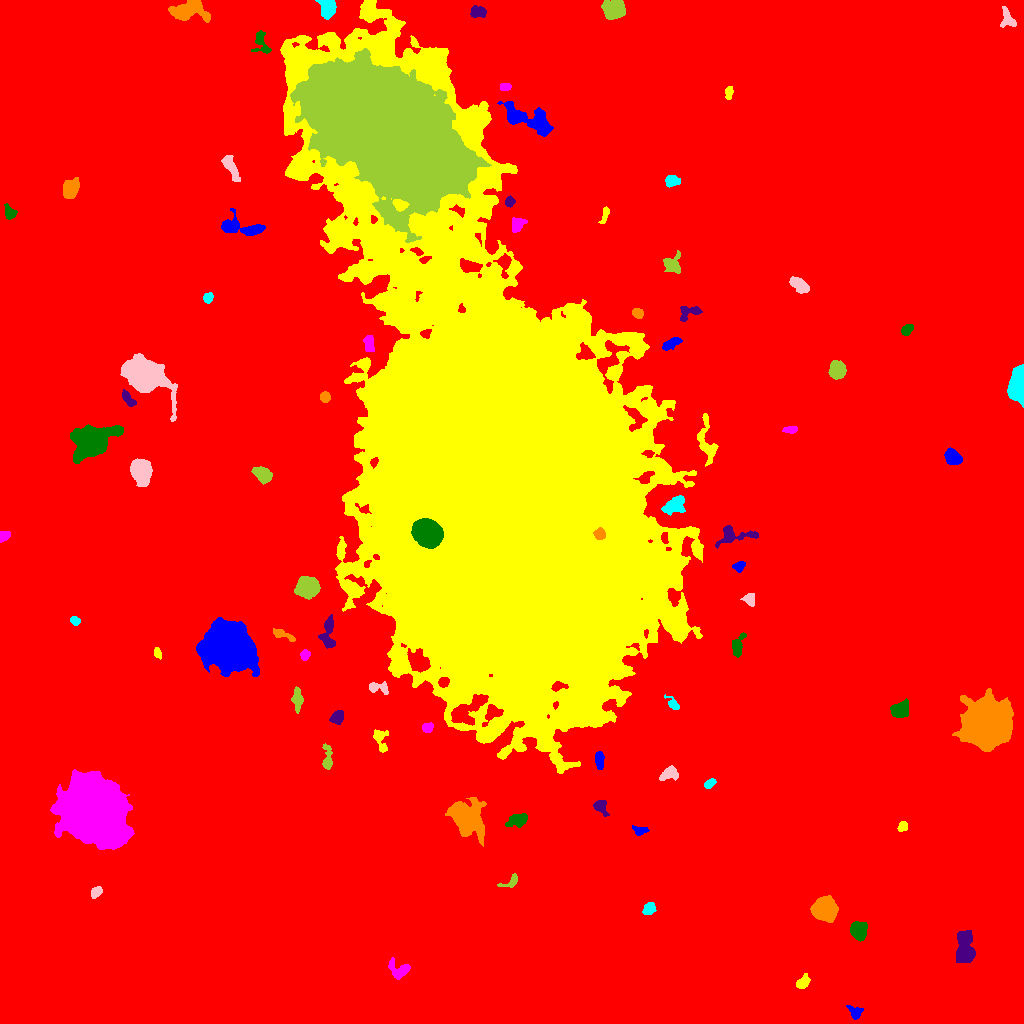

Data behind this chart, as committed beside it:
ID, X, Y, A, B, theta, total_flux, mu_max, mu_median, mu_mean, R_fwhm, R_e, R10, R90, x_start, x_end, y_start, y_end, area, greylevel
0, 503.2, 500.4, 303.2, 286.4, 1.158, 4043549, 32.0, 4.0, 4.727, 32.42, 254.7, 97.06, 411.9, 0, 1023, 0, 1023, 855504, 4.727
1, 855.2, 11.18, 3.765, 2.931, -0.7147, 541.0, 8.0, 4.0, 3.68, 5.046, 3.868, 1.493, 5.971, 846, 863, 4, 18, 147, 14.68
2, 802.8, 40.93, 3.72, 2.458, 0.8727, 746.0, 12.0, 5.0, 4.908, 4.222, 3.742, 1.382, 5.944, 796, 810, 35, 50, 152, 15.91
3, 399.5, 53.74, 5.878, 4.477, -0.4013, 655.0, 6.0, 2.0, 2.579, 6.024, 4.787, 1.871, 7.59, 388, 410, 44, 66, 254, 14.58
4, 858.8, 93.06, 4.118, 3.772, -1.45, 2901, 20.0, 10.0, 10.14, 6.817, 5.14, 2.111, 7.939, 850, 867, 82, 102, 286, 21.14
5, 964.8, 73.97, 7.812, 3.953, -1.536, 5315, 31.0, 8.0, 10.18, 6.482, 6.232, 2.394, 10.25, 956, 975, 61, 93, 522, 22.18
6, 824.7, 114.3, 5.36, 4.948, -0.143, 9289, 46.0, 14.0, 16.65, 7.464, 6.531, 2.585, 10.66, 810, 838, 101, 128, 558, 27.65
7, 648.9, 114.7, 3.119, 2.525, 0.6671, 384.0, 6.0, 3.0, 2.704, 4.853, 3.568, 1.382, 5.614, 642, 656, 109, 121, 142, 14.7
8, 96.08, 131.4, 3.018, 2.055, 0.7191, 397.0, 7.0, 3.0, 3.422, 4.184, 3.241, 1.262, 4.951, 91, 102, 125, 137, 116, 15.42
9, 511, 142.5, 5.709, 2.354, 0.5987, 283.0, 6.0, 2.0, 2.16, 3.7, 3.141, 1.128, 5.202, 497, 517, 136, 150, 131, 14.16
10, 405.1, 165, 11.3, 3.81, 1.079, 1176, 7.0, 3.0, 2.813, 6.408, 6.05, 2.326, 9.558, 388, 418, 147, 181, 418, 14.81
11, 640.1, 193.2, 4.083, 2.121, -0.07888, 385.0, 6.0, 3.0, 3.291, 5.078, 3.568, 1.493, 5.441, 632, 649, 188, 198, 117, 14.29
12, 903, 197.1, 2.622, 2.099, 1.006, 540.0, 12.0, 5.0, 5.806, 3.827, 2.932, 1.128, 4.687, 897, 907, 192, 202, 93, 17.81
13, 93.84, 215.1, 12.92, 11.6, -0.9218, 147867, 238.0, 15.0, 32, 9.474, 13.35, 4.583, 27, 50, 134, 174, 254, 4621, 43
14, 517.7, 203.8, 5.089, 3.034, 0.2488, 435.0, 5.0, 2.0, 1.843, 4.549, 4.478, 1.693, 7.203, 505, 527, 196, 210, 236, 13.84
15, 600.6, 217.1, 4.107, 2.783, -0.9599, 501.0, 7.0, 3.0, 3.0, 4.442, 3.827, 1.493, 6.05, 593, 609, 207, 223, 167, 15.0
16, 465.4, 206.7, 8.327, 6.048, -0.8366, 10370, 46.0, 5.0, 9.701, 6.58, 7.378, 2.764, 14.44, 445, 486, 177, 226, 1069, 20.7
17, 709.7, 239.8, 3.058, 1.904, 0.6176, 367.0, 8.0, 4.0, 3.823, 4.029, 3.09, 1.128, 4.853, 704, 716, 235, 245, 96, 14.82
18, 669.5, 249.6, 5.565, 3.043, 0.3954, 363.0, 5.0, 2.0, 1.788, 4.029, 4.146, 1.596, 6.77, 659, 678, 243, 258, 203, 13.79
19, 327.3, 264.6, 7.049, 2.331, -1.562, 881.0, 10.0, 4.0, 4.637, 5.015, 4.406, 1.693, 6.956, 322, 332, 254, 280, 190, 14.64
20, 529.8, 248.5, 7.798, 2.943, -0.3656, 753.0, 8.0, 3.0, 3.332, 5.528, 4.442, 1.784, 7.047, 513, 539, 240, 257, 226, 15.33
21, 599.3, 264.2, 4.098, 1.957, -1.498, 732.0, 11.0, 5.0, 4.848, 4.478, 3.656, 1.493, 5.67, 595, 604, 254, 272, 151, 18.85
22, 380.7, 283.7, 6.55, 3.348, -1.328, 706.0, 8.0, 3.0, 3.315, 5.171, 4.787, 1.693, 7.378, 373, 388, 271, 294, 213, 15.31
23, 427.6, 295.7, 2.571, 2.168, 0.1162, 427.0, 9.0, 4.0, 4.067, 3.827, 2.985, 1.128, 4.72, 422, 433, 291, 301, 105, 20.07
24, 900, 313.5, 4.381, 3.648, 0.4829, 1460, 11.0, 6.0, 5.368, 6.699, 5.14, 2.111, 7.797, 890, 908, 306, 325, 272, 17.37
25, 337.6, 306, 3.271, 2.587, 0.8456, 749.0, 10.0, 4.0, 4.595, 4.951, 3.7, 1.493, 5.863, 329, 343, 299, 313, 163, 16.6
26, 985.5, 298, 9.352, 8.767, 0.4201, 99080, 243.0, 20.0, 40.18, 8.63, 9.918, 3.656, 20, 952, 1013, 272, 335, 2466, 51.18
27, 672.8, 319.1, 3.442, 1.951, -0.8665, 319.0, 8.0, 2.0, 2.681, 3.432, 2.932, 1.128, 4.886, 664, 679, 314, 329, 119, 15.68
28, 379.4, 335.8, 5.834, 2.769, -0.1644, 508.0, 9.0, 3.0, 2.92, 2.585, 4.107, 1.382, 6.531, 369, 388, 329, 342, 174, 18.92
29, 297.1, 324, 5.535, 2.299, -1.533, 700.0, 7.0, 3.0, 3.465, 5.499, 4.442, 1.693, 6.933, 291, 303, 310, 337, 202, 15.47
30, 346.9, 348.6, 2.645, 2.435, -0.8791, 473.0, 8.0, 4.0, 4.223, 4.514, 3.29, 1.262, 5.078, 342, 353, 343, 354, 112, 15.22
31, 228.8, 375.3, 11.95, 9.516, -0.4697, 59602, 79.0, 15.0, 23.2, 13.36, 12.96, 5.078, 22.45, 196, 259, 347, 406, 2569, 33.2
32, 157.4, 370.5, 2.725, 1.731, -1.317, 295.0, 7.0, 4.0, 3.782, 3.613, 2.764, 1.128, 4.26, 154, 161, 364, 376, 78, 16.78
33, 304.8, 368.5, 2.4, 2.131, 1.22, 298.0, 7.0, 3.0, 3.17, 3.7, 2.877, 1.128, 4.514, 300, 310, 363, 374, 94, 15.17
34, 737.7, 377.5, 6.396, 2.736, 1.262, 654.0, 6.0, 3.0, 3.159, 6.482, 4.72, 1.954, 7.159, 732, 746, 366, 391, 207, 14.16
35, 327.8, 388.3, 8.562, 3.535, -1.555, 852.0, 7.0, 3.0, 2.793, 5.499, 5.171, 1.954, 8.253, 318, 335, 375, 409, 305, 18.79
36, 281.6, 389.1, 6.527, 1.932, -0.3959, 369.0, 6.0, 2.0, 2.35, 4.549, 3.478, 1.382, 5.726, 273, 295, 382, 395, 157, 14.35
37, 74.75, 402.9, 2.584, 2.029, -0.6085, 351.0, 8.0, 4.0, 4.229, 4.107, 2.932, 1.128, 4.442, 70, 80, 398, 407, 83, 15.23
38, 749.4, 423.9, 3.125, 2.497, -1.171, 611.0, 10.0, 4.0, 4.629, 4.442, 3.385, 1.382, 5.441, 740, 754, 417, 430, 132, 17.63
39, 306.7, 436.2, 5.156, 4.651, -0.01567, 4680, 24.0, 9.0, 10.2, 7.464, 6.257, 2.523, 10.06, 294, 320, 424, 447, 459, 23.2
40, 149.9, 447.2, 5.382, 3.05, -1.167, 2938, 21.0, 8.0, 8.957, 6.507, 5.202, 2.111, 8.156, 141, 158, 436, 461, 328, 20.96
41, 739, 457, 2.899, 2.286, 0.5625, 270.0, 5.0, 2.0, 2.432, 3.868, 3.141, 1.262, 4.951, 732, 745, 451, 462, 111, 14.43
42, 502.1, 533.5, 117.8, 59.9, -1.276, 3422544, 201.0, 16.0, 24.62, 30.34, 89.44, 29.18, 166.2, 280, 703, 250, 1023, 139006, 34.62
43, 3.317, 487.3, 2.994, 2.254, 0.6803, 439.0, 11.0, 4.0, 4.181, 3.241, 3.09, 1.128, 4.886, 0, 10, 481, 492, 105, 16.18
44, 426.7, 490.4, 6.144, 5.247, -0.5334, 30347, 128.0, 29.0, 39.77, 7.611, 7.114, 2.821, 11.97, 411, 443, 475, 505, 763, 122.8
45, 733.9, 488, 11.55, 4.592, 0.1006, 1020, 8.0, 3.0, 2.849, 5.726, 6.18, 2.326, 9.525, 715, 758, 475, 498, 358, 13.85
46, 599.8, 489.1, 2.51, 2.405, -1.163, 738.0, 13.0, 6.0, 6.0, 4.146, 3.192, 1.262, 4.951, 593, 605, 484, 496, 123, 72.0
47, 674.3, 518.1, 6.441, 3.859, 0.5516, 1434, 9.0, 5.0, 4.596, 7.356, 5.997, 2.394, 8.885, 661, 685, 508, 528, 312, 16.6
48, 141.4, 552.3, 5.506, 4.186, -1.28, 7745, 41.0, 13.0, 15.61, 7.225, 6.077, 2.459, 9.853, 130, 152, 537, 565, 496, 27.61
49, 262.9, 548.8, 4.421, 2.961, -0.5786, 2261, 21.0, 8.0, 8.902, 5.528, 4.583, 1.871, 7.334, 251, 272, 539, 557, 254, 19.9
50, 214.7, 597.9, 11.9, 11.63, -0.841, 59678, 112.0, 13.0, 19.45, 8.667, 12.62, 4.334, 23.88, 185, 269, 540, 626, 3069, 30.45
51, 952.6, 565.7, 3.857, 3.02, -0.6697, 2275, 25.0, 8.0, 9.599, 5.015, 4.297, 1.693, 7.001, 944, 962, 559, 576, 237, 20.6
52, 706.9, 581.2, 12.95, 3.826, -1.416, 1340, 8.0, 3.0, 3.198, 7.047, 6.103, 2.326, 9.885, 697, 718, 557, 610, 419, 16.2
53, 790.2, 593.7, 3.655, 1.651, 0.0486, 391.0, 7.0, 4.0, 3.949, 4.37, 3.192, 1.262, 4.82, 782, 797, 590, 597, 99, 14.95
54, 90.81, 581.6, 8.422, 6.317, 0.498, 21832, 77.0, 9.0, 18.09, 7.878, 7.919, 3.09, 14.7, 70, 123, 560, 599, 1207, 29.09
55, 127.9, 624.7, 4.955, 1.96, -0.905, 369.0, 5.0, 3.0, 2.527, 4.918, 3.7, 1.493, 5.642, 122, 136, 617, 634, 146, 17.53
56, 325, 626.5, 2.515, 2.377, -0.2243, 483.0, 9.0, 4.0, 4.6, 3.949, 3.141, 1.262, 4.918, 320, 330, 621, 632, 105, 20.6
57, 1018, 638.7, 8.408, 3.707, 1.563, 7237, 38.0, 13.0, 14.13, 7.114, 6.723, 2.585, 10.67, 1007, 1023, 616, 659, 512, 24.13
58, 143.9, 649.1, 10.45, 6.569, -0.6912, 25465, 69.0, 10.0, 17.45, 9.305, 9.027, 3.523, 15.96, 120, 177, 602, 670, 1459, 28.45
59, 837.3, 653.2, 3.764, 3.569, 1.408, 3419, 30.0, 11.0, 12.25, 5.781, 4.687, 1.871, 7.527, 828, 846, 644, 663, 279, 24.25
... 30 more rows
